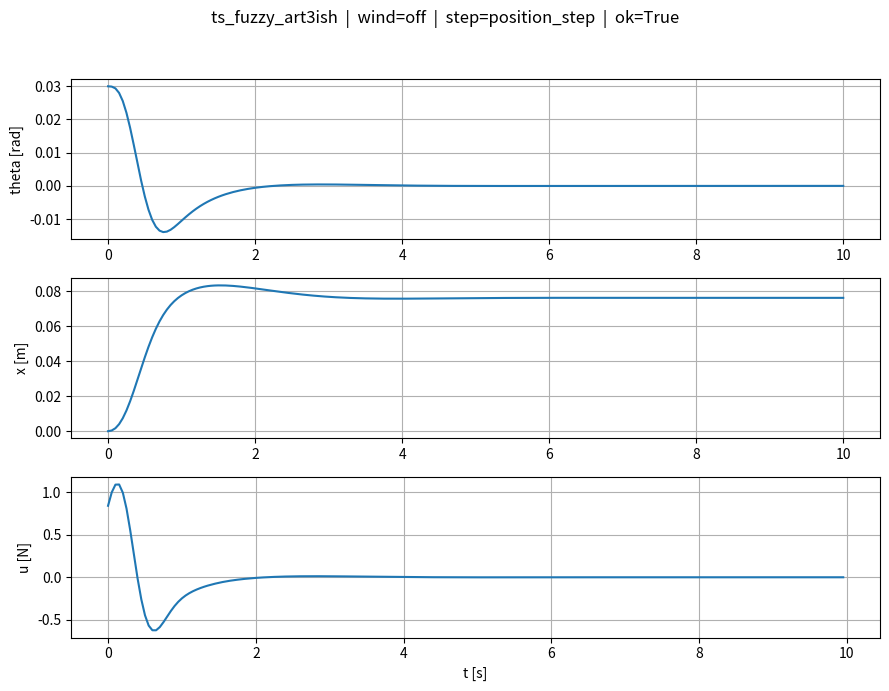

Reproduce this figure in Python.
# controllers/ts_fuzzy_art3ish.py
# --------------------------------------------------------
# TS-fuzzy (16 reguł, 4 premise) + LQR (art3-ish) + AUTOPICK
# + animacja + metryki
# --------------------------------------------------------

from __future__ import annotations
import os
from dataclasses import dataclass
from typing import Optional, Callable, Sequence, Tuple

import numpy as np
import matplotlib.pyplot as plt
from matplotlib.animation import FuncAnimation
from scipy.linalg import solve_continuous_are   # <-- LQR "normalnie"

# =========================
# Parametry fizyczne i sym
# =========================
PLANT = {"M": 2.4, "m": 0.23, "l": 0.36, "g": 9.81}
SIM = {
    "T": 10.0,
    "dt": 0.05,
    "x0": np.array([0.03, 0.0, 0.0, 0.0]),        # [theta, theta_dot, x, x_dot]
    "x_ref": np.array([0.0, 0.0, 0.10, 0.0]),      # chcemy przestawić wózek na 0.10 m
    "u_sat": 100.0,
}
EPS = 1e-12

# =========================
# Zakłócenie (wiatr)
# =========================
class Wind:
    def __init__(self, t_end: float, seed=23341, Ts=0.02, power=2e-3, smooth=7):
        rng = np.random.default_rng(seed)
        self.tgrid = np.arange(0.0, t_end + Ts, Ts)
        sigma = np.sqrt(power / Ts)
        w = rng.normal(0.0, sigma, size=self.tgrid.shape)
        if smooth and smooth > 1:
            ker = np.ones(smooth) / smooth
            self.Fw = np.convolve(w, ker, mode="same")
        else:
            self.Fw = w

    def __call__(self, t: float) -> float:
        return float(np.interp(t, self.tgrid, self.Fw))

# =========================
# Dynamika + RK4
# =========================
def f_nonlinear(x: np.ndarray, u: float, pars: dict, Fw: float = 0.0) -> np.ndarray:
    th, thd, pos, posd = x
    M, m, l, g = pars["M"], pars["m"], pars["l"], pars["g"]
    s, c = np.sin(th), np.cos(th)

    denom_x  = (M + m) - m * c * c
    denom_th = (m * l * c * c) - (M + m) * l

    thdd = (u * c - (M + m) * g * s + m * l * (c * s) * (thd ** 2) - (M / m) * Fw * c) / denom_th
    xdd  = (u + m * l * s * (thd ** 2) - m * g * c * s + Fw * (s * s)) / denom_x
    return np.array([thd, thdd, posd, xdd], dtype=float)

def rk4_step_wind(
    x: np.ndarray,
    u: float,
    pars: dict,
    dt: float,
    t: float,
    wind: Optional[Callable[[float], float]] = None,
) -> np.ndarray:
    F1 = wind(t) if wind else 0.0
    k1 = f_nonlinear(x, u, pars, F1)
    F2 = wind(t + 0.5 * dt) if wind else 0.0
    k2 = f_nonlinear(x + 0.5 * dt * k1, u, pars, F2)
    F3 = wind(t + 0.5 * dt) if wind else 0.0
    k3 = f_nonlinear(x + 0.5 * dt * k2, u, pars, F3)
    F4 = wind(t + dt) if wind else 0.0
    k4 = f_nonlinear(x + dt * k3, u, pars, F4)
    return x + (dt / 6.0) * (k1 + 2*k2 + 2*k3 + k4)

# =========================
# LQR "normalnie" (jak pisałeś)
# =========================
def linearize_upright(M: float, m: float, l: float, g: float) -> tuple[np.ndarray, np.ndarray]:
    """
    Linearizacja wokół theta = 0, stan: [th, thd, x, xd]
    """
    A = np.array([
        [0.0,                 1.0, 0.0, 0.0],
        [(M + m)*g/(M*l),     0.0, 0.0, 0.0],
        [0.0,                 0.0, 0.0, 1.0],
        [-m*g/M,              0.0, 0.0, 0.0]
    ], dtype=float)

    B = np.array([
        [0.0],
        [-1.0/(M*l)],
        [0.0],
        [1.0/M]
    ], dtype=float)

    return A, B

def lqr_from_plant(plant: dict) -> np.ndarray:
    """
    Dokładnie ten styl:
        Q = diag([...])
        R = [[...]]
        A,B = linearize_upright(...)
        P = solve_continuous_are(...)
        K = R^-1 B^T P
    """
    A, B = linearize_upright(plant["M"], plant["m"], plant["l"], plant["g"])
    # Twoje wartości:
    Q = np.diag([1.0, 1.0, 500.0, 250.0])
    R = np.array([[1.0]], dtype=float)
    P = solve_continuous_are(A, B, Q, R)
    K = np.linalg.solve(R, B.T @ P).ravel()    # shape (4,)
    return K

# =========================
# TS-fuzzy 16 reguł (4 premise) – teraz z pełnym wektorem
# =========================
def tri_mf(x: float, a: float, b: float, c: float) -> float:
    if x <= a or x >= c:
        return 0.0
    if x == b:
        return 1.0
    if x < b:
        return (x - a) / (b - a + 1e-12)
    return (c - x) / (c - b + 1e-12)

@dataclass
class TSParams16:
    th_small: Sequence[float]
    thd_small: Sequence[float]
    x_small: Sequence[float]
    xd_small: Sequence[float]
    F_rules: np.ndarray         # (16,4) -> [theta, theta_dot, x, x_dot]
    u_sat: float
    sign: int
    flip_u: bool
    gain_scale: float

def starter_ts_params16(u_sat: float) -> TSParams16:
    # zbiory rozmyte (szerokie)
    th_small  = (-0.20, 0.0, 0.20)
    thd_small = (-1.5, 0.0, 1.5)
    x_small   = (-0.4, 0.0, 0.4)
    xd_small  = (-0.8, 0.0, 0.8)

    # 16 reguł: im więcej "L" w premise, tym większe wzmocnienie
    # TERAZ: sterujemy też x i x_dot, żeby fuzzy "coś robił"
    F_rules = np.zeros((16, 4), dtype=float)
    base_th   = 70.0
    base_thd  = 12.0
    base_x    = 10.0
    base_xd   = 3.0
    for idx in range(16):
        bits = [(idx >> b) & 1 for b in (3, 2, 1, 0)]  # th, thd, x, xd
        largeness = sum(bits)
        F_rules[idx, 0] = base_th   + 35.0 * largeness   # theta
        F_rules[idx, 1] = base_thd  +  6.0 * largeness   # theta_dot
        F_rules[idx, 2] = base_x    +  4.0 * largeness   # x
        F_rules[idx, 3] = base_xd   +  1.5 * largeness   # x_dot

    return TSParams16(
        th_small=th_small,
        thd_small=thd_small,
        x_small=x_small,
        xd_small=xd_small,
        F_rules=F_rules,
        u_sat=u_sat,
        sign=+1,          # w tym układzie lepiej = +1, bo LQR ma ten sam kierunek
        flip_u=False,
        gain_scale=0.45,  # fuzzy realnie wchodzi
    )

def ts_weights16(th: float, thd: float, x: float, xd: float, p: TSParams16) -> np.ndarray:
    ms_th   = tri_mf(th,  *p.th_small);  ml_th  = 1.0 - ms_th
    ms_thd  = tri_mf(thd, *p.thd_small); ml_thd = 1.0 - ms_thd
    ms_x    = tri_mf(x,   *p.x_small);   ml_x   = 1.0 - ms_x
    ms_xd   = tri_mf(xd,  *p.xd_small);  ml_xd  = 1.0 - ms_xd

    w = np.zeros(16, dtype=float)
    idx = 0
    for a in (ms_th, ml_th):
        for b in (ms_thd, ml_thd):
            for c in (ms_x, ml_x):
                for d in (ms_xd, ml_xd):
                    w[idx] = a * b * c * d
                    idx += 1
    return w / (np.sum(w) + EPS)

class TSFuzzyArt3Controller:
    def __init__(self,
                 pars: dict,
                 ts_params: TSParams16,
                 K_lqr: np.ndarray,
                 dt: float,
                 du_max: float = 800.0,
                 ramp_T: float = 2.0):
        self.pars = pars
        self.p = ts_params
        self.K = np.asarray(K_lqr, dtype=float).ravel()
        self.dt = dt
        self.du_max = du_max
        self.ramp_T = ramp_T
        self.u_prev = 0.0

    def _u_ts(self, th: float, thd: float, x: float, xd: float) -> float:
        mu = ts_weights16(th, thd, x, xd, self.p)
        z = np.array([th, thd, x, xd], dtype=float)
        u_rules = - self.p.sign * (self.p.F_rules @ z)
        u = float(mu @ u_rules) * self.p.gain_scale
        if self.p.flip_u:
            u = -u
        return u

    def step(self, t: float, state: np.ndarray, ref_state: np.ndarray) -> float:
        th, thd, x, xd = state
        target = np.array([0.0, 0.0, ref_state[2], 0.0], dtype=float)
        err = state - target
        u_lqr = -float(np.dot(self.K, err))
        # fuzzy na [theta, theta_dot, x, x_dot]
        u_ts = self._u_ts(th, thd, x, xd)

        u = u_lqr + u_ts

        # miękki rozruch
        alpha = min(1.0, t / self.ramp_T)
        u *= (0.25 + 0.75 * alpha)

        # ograniczenie du/dt
        du = np.clip(u - self.u_prev, -self.du_max * self.dt, self.du_max * self.dt)
        u_limited = self.u_prev + du

        # saturacja
        self.u_prev = float(np.clip(u_limited, -self.p.u_sat, self.p.u_sat))
        return self.u_prev

# =========================
# Symulacja + metryki
# =========================
def mse(y, yref): return float(np.mean((np.asarray(y) - np.asarray(yref))**2))
def mae(y, yref): return float(np.mean(np.abs(np.asarray(y) - np.asarray(yref))))

def evaluate_run(X: np.ndarray, U: np.ndarray, x_ref: float) -> float:
    th = X[:, 0]; x = X[:, 2]
    th_ref = np.zeros_like(th); xr = np.ones_like(x) * x_ref
    u_rms = float(np.sqrt(np.mean(U**2))) if len(U) else 0.0
    return 4.0*mse(th, th_ref) + 1.5*mse(x, xr) + 0.01*u_rms

def simulate(pars: dict,
             controller: TSFuzzyArt3Controller,
             x0: np.ndarray,
             x_ref: np.ndarray,
             T: float,
             dt: float,
             wind: Optional[Callable[[float], float]] = None,
             early_stop: Optional[Tuple[float, float]] = None) -> tuple[np.ndarray, np.ndarray, bool]:
    steps = int(np.round(T / dt))
    x = np.asarray(x0, float).copy()
    traj = [x.copy()]
    forces = []
    t = 0.0
    ok = True
    for _ in range(steps):
        u = controller.step(t, x, x_ref)
        forces.append(u)
        x = rk4_step_wind(x, u, pars, dt, t, wind)
        traj.append(x.copy())
        t += dt
        if early_stop is not None:
            th_th, x_th = early_stop
            if abs(x[0]) > th_th or abs(x[2]) > x_th:
                ok = False
                break
    return np.vstack(traj), np.asarray(forces), ok

# =========================
# Autopick (znak + skala) – teraz korzysta z nowego LQR
# =========================
def autopick_variant(pars: dict, base: TSParams16, dt: float, K_lqr: np.ndarray) -> TSParams16:
    best_p = None
    best_s = np.inf
    for sgn in (+1, -1):
        for sc in (0.35, 0.45, 0.65):
            cand = TSParams16(
                th_small=base.th_small,
                thd_small=base.thd_small,
                x_small=base.x_small,
                xd_small=base.xd_small,
                F_rules=base.F_rules.copy(),
                u_sat=base.u_sat,
                sign=sgn,
                flip_u=False,
                gain_scale=sc,
            )
            ctrl = TSFuzzyArt3Controller(pars, cand, K_lqr, dt, du_max=1000.0, ramp_T=1.5)
            Xs, Us, ok = simulate(
                pars,
                ctrl,
                SIM["x0"],
                SIM["x_ref"],
                T=3.0,
                dt=dt,
                wind=None,
                early_stop=(2.8, 4.0),
            )
            if not ok:
                continue
            score = evaluate_run(Xs, Us, SIM["x_ref"][2])
            if score < best_s:
                best_s = score
                best_p = cand
    return best_p if best_p is not None else base

# =========================
# Wykresy + animacja
# =========================
def plot_result(t: np.ndarray, X: np.ndarray, U: np.ndarray, title: str):
    fig = plt.figure(figsize=(9,7))
    fig.suptitle(title, fontsize=12, y=0.98)
    ax1 = fig.add_subplot(3,1,1); ax1.plot(t, X[:,0]); ax1.grid(True); ax1.set_ylabel('theta [rad]')
    ax2 = fig.add_subplot(3,1,2); ax2.plot(t, X[:,2]); ax2.grid(True); ax2.set_ylabel('x [m]')
    tf = t[:-1] if len(U) == (len(t)-1) else np.linspace(0.0, t[-1], len(U))
    ax3 = fig.add_subplot(3,1,3); ax3.plot(tf, U); ax3.grid(True); ax3.set_ylabel('u [N]'); ax3.set_xlabel('t [s]')
    plt.tight_layout(rect=[0,0,1,0.95]); plt.show()

def animate_cartpole(t: np.ndarray, X: np.ndarray, params: Optional[dict] = None, speed: float = 1.0):
    th = X[:, 0]; x = X[:, 2]
    p = params or {}; l = p.get("l", 0.36)
    cart_w, cart_h = 0.35, 0.18; wheel_r = 0.05
    pole_len = l * 1.5; pad = 0.8

    fig, ax = plt.subplots(figsize=(9, 3.6))
    ax.grid(True, alpha=0.3); ax.set_title("Cart–Pole  (TS-fuzzy + LQR)")
    xmin, xmax = float(np.min(x) - pad), float(np.max(x) + pad)
    ax.set_xlim(xmin, xmax); ax.set_ylim(-(wheel_r + 0.25), pole_len + 0.45)
    ax.plot([xmin, xmax], [0, 0], color='k', lw=1, alpha=0.6)

    cart = plt.Rectangle((x[0]-cart_w/2, wheel_r), cart_w, cart_h, ec='k', fc='#e6f3ff', lw=1.5)
    wheel1 = plt.Circle((x[0]-cart_w/3, wheel_r), wheel_r, ec='k', fc='#333333')
    wheel2 = plt.Circle((x[0]+cart_w/3, wheel_r), wheel_r, ec='k', fc='#333333')
    ax.add_patch(cart); ax.add_patch(wheel1); ax.add_patch(wheel2)
    pole_line, = ax.plot([], [], lw=3, solid_capstyle='round', alpha=0.9)
    trail_line, = ax.plot([], [], lw=1, alpha=0.4)

    def pole_end(i):
        cx = x[i]; cy = wheel_r + cart_h
        px = cx + pole_len * np.sin(th[i]); py = cy + pole_len * np.cos(th[i])
        return cx, cy, px, py

    def update(i):
        cx, cy, px, py = pole_end(i)
        cart.set_x(cx - cart_w/2)
        wheel1.center = (cx - cart_w/3, wheel_r)
        wheel2.center = (cx + cart_w/3, wheel_r)
        pole_line.set_data([cx, px], [cy, py])
        j0 = max(0, i - 150)
        trail_line.set_data(x[j0:i+1], (wheel_r + 0.01) * np.ones(i + 1 - j0))
        ax.set_xlim(cx - pad, cx + pad)
        return cart, wheel1, wheel2, pole_line, trail_line

    interval_ms = max(10, int(1000 * (t[1] - t[0]) / max(speed, 1e-6)))
    ani = FuncAnimation(fig, update, frames=len(t), interval=interval_ms, blit=False)
    setattr(fig, "_cartpole_ani", ani)
    plt.show()

def print_metrics(X: np.ndarray, U: np.ndarray, x_ref: float):
    t_len = len(X)
    th_ref_tr = np.zeros(t_len)
    x_ref_tr  = np.ones(t_len) * x_ref
    metrics = {
        "mse_theta": mse(X[:,0], th_ref_tr),
        "mae_theta": mae(X[:,0], th_ref_tr),
        "mse_x":     mse(X[:,2], x_ref_tr),
        "mae_x":     mae(X[:,2], x_ref_tr),
        "u_rms":     float(np.sqrt(np.mean(U**2))) if len(U) else 0.0
    }
    print(f"MSE(theta)={metrics['mse_theta']:.6f}  MAE(theta)={metrics['mae_theta']:.6f}  "
          f"MSE(x)={metrics['mse_x']:.6f}  MAE(x)={metrics['mae_x']:.6f}  u_rms={metrics['u_rms']:.4f}")

# =========================
# Main
# =========================
if __name__ == "__main__":
    plant = PLANT
    dt, T = SIM["dt"], SIM["T"]
    x0, x_ref = SIM["x0"], SIM["x_ref"]

    # wiatr: wyłączony na start
    wind = None
    # wind = Wind(T, seed=23341, Ts=0.02, power=2e-3, smooth=7)

    K_lqr = lqr_from_plant(plant)
    print("LQR K (from CARE):", K_lqr)

    base_ts  = starter_ts_params16(u_sat=SIM["u_sat"])
    picked_ts = autopick_variant(plant, base_ts, dt, K_lqr)

    print("Użyty wariant TS:",
          f"sign={picked_ts.sign}, gain_scale={picked_ts.gain_scale:.2f}, flip_u={picked_ts.flip_u}")

    ctrl = TSFuzzyArt3Controller(plant, picked_ts, K_lqr, dt, du_max=1000.0, ramp_T=2.0)

    X, U, ok = simulate(plant, ctrl, x0, x_ref, T, dt,
                        wind=wind, early_stop=None)

    t = np.arange(0.0, T + dt, dt)
    if len(X) != len(t):
        t = np.linspace(0.0, T, len(X))

    title = f"ts_fuzzy_art3ish  |  wind={'on' if wind else 'off'}  |  step=position_step  |  ok={ok}"
    plot_result(t, X, U, title)
    print_metrics(X, U, x_ref[2])

    if os.environ.get("ANIMATE", "0") == "1":
        animate_cartpole(t, X, params=plant)
